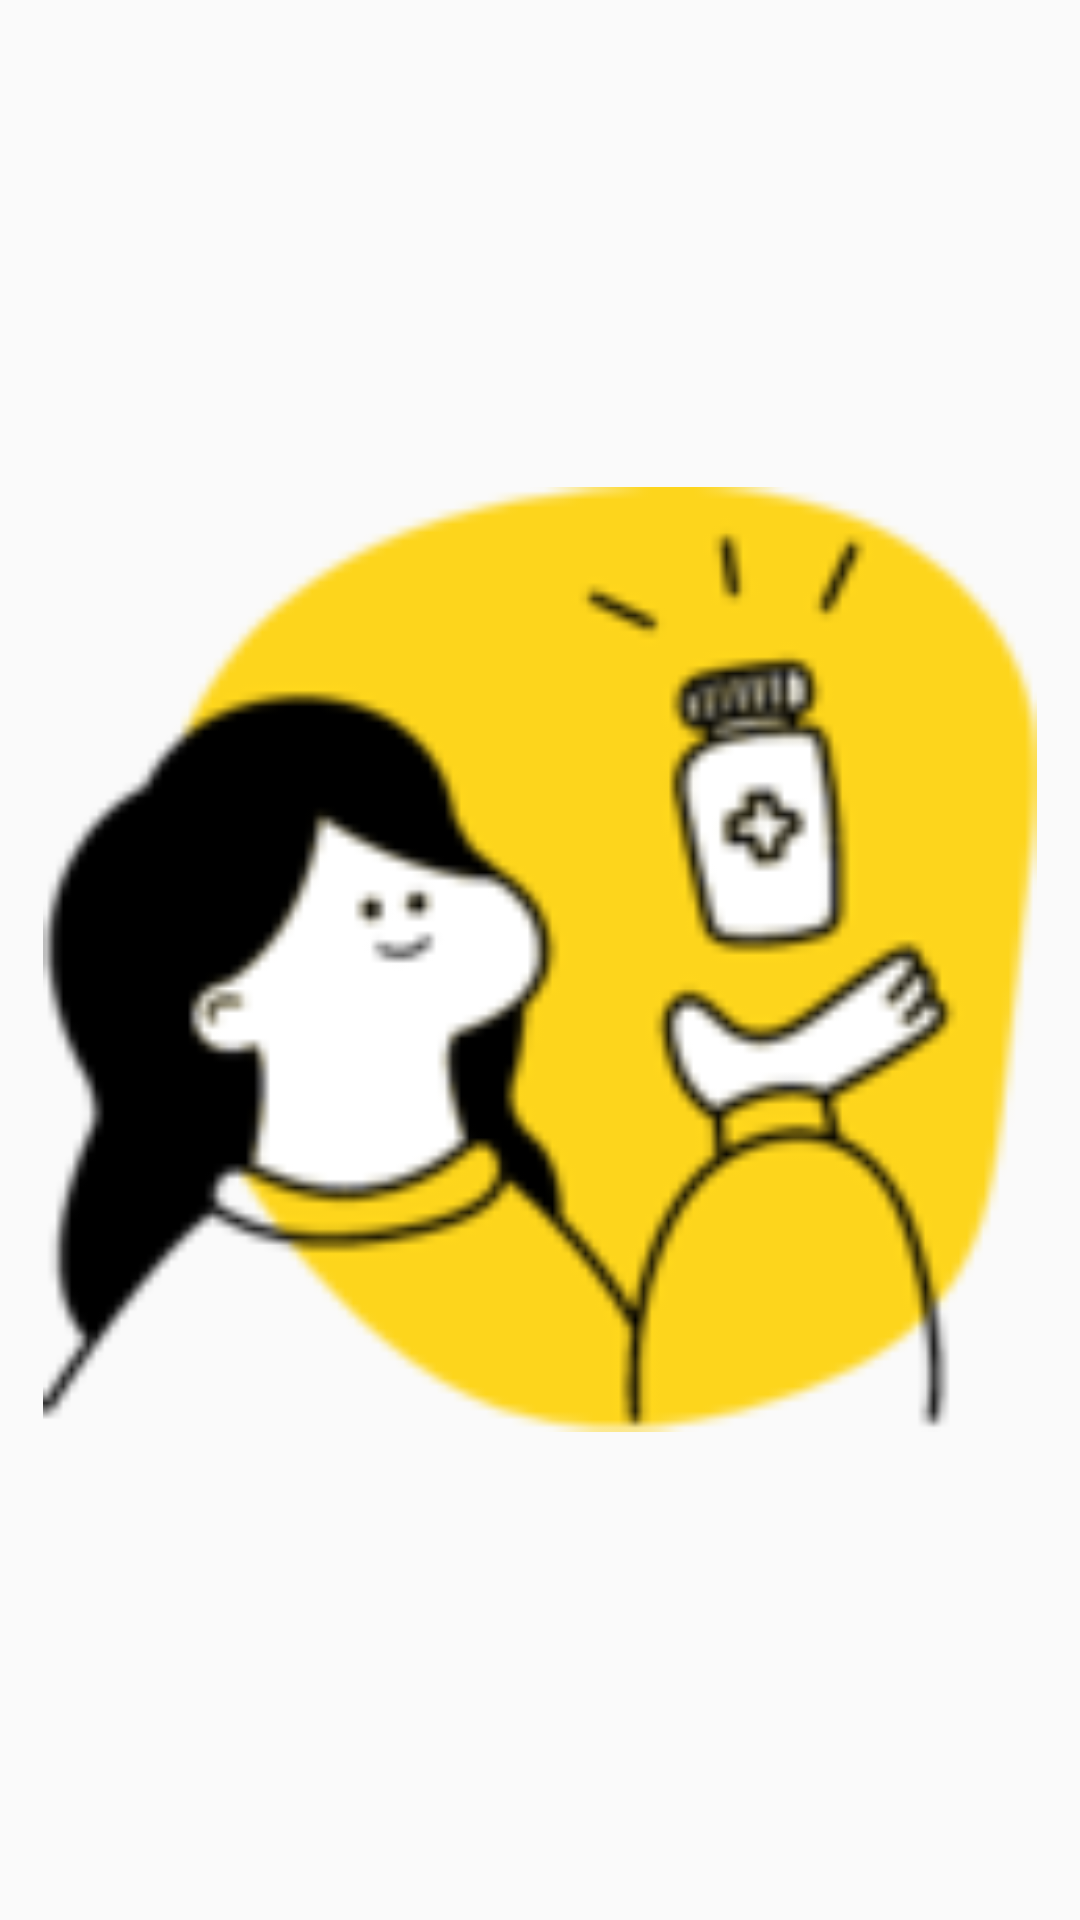

This screen was rendered from an Android layout file. Write that file and the resources it references.
<!-- AndroidManifest.xml: application theme Theme.AppCompat.DayNight.NoActionBar -->
<!-- res/layout/activity_splash.xml -->
<?xml version="1.0" encoding="utf-8"?>
<LinearLayout xmlns:android="http://schemas.android.com/apk/res/android"
    android:layout_width="match_parent"
    android:layout_height="match_parent">

    <ImageView
        android:id="@+id/ex1"
        android:layout_width="match_parent"
        android:layout_height="315dp"
        android:layout_gravity="center"
        android:src="@drawable/ic_splash" />
</LinearLayout>
<!-- resources referenced by this layout -->
<resources>
  <!-- drawable ic_splash: png bitmap (drawable, 12084 bytes) -->
</resources>
